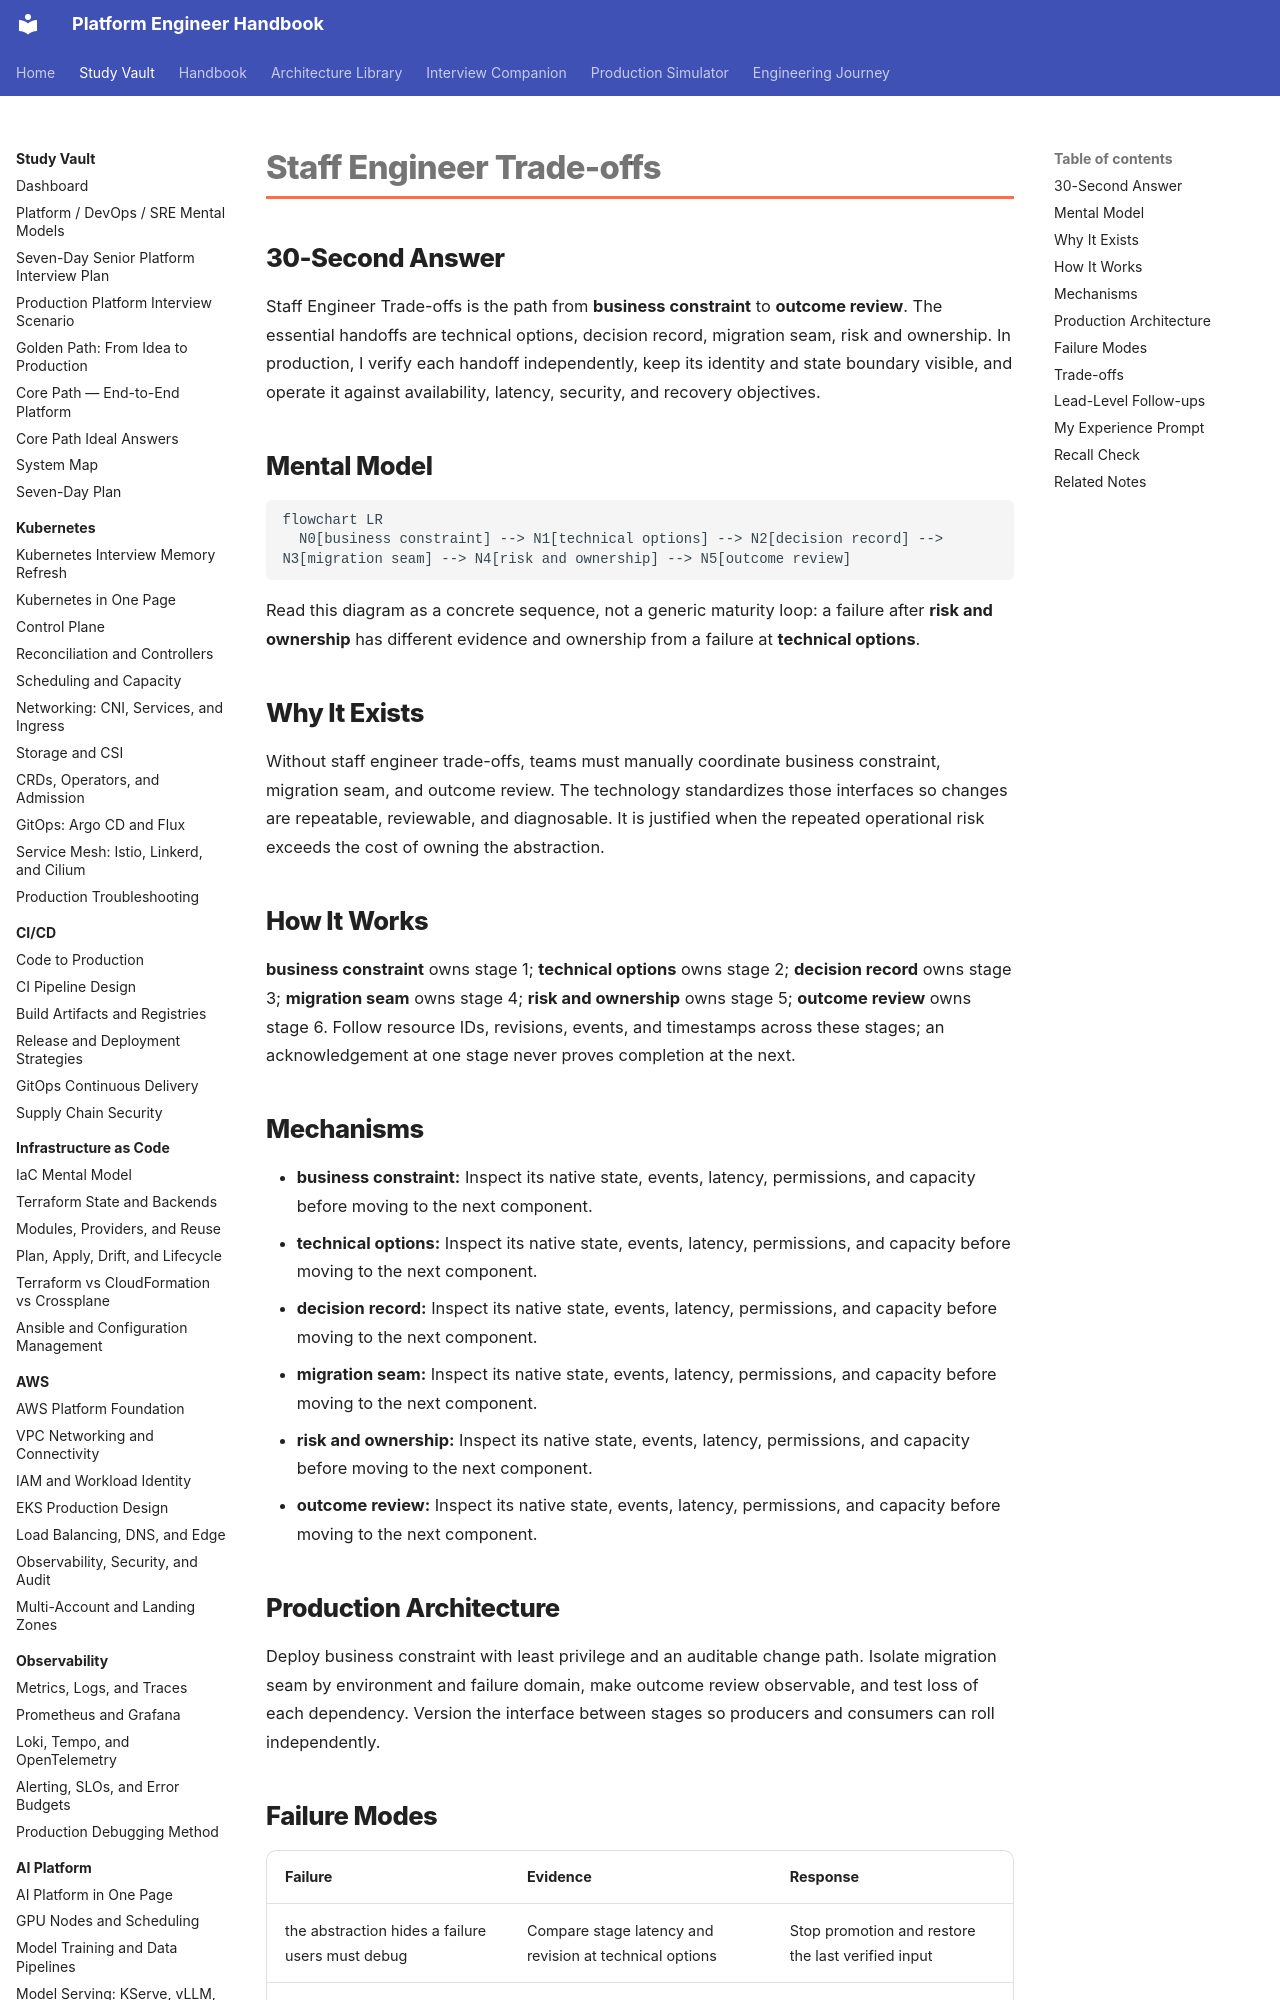

repository: m1mohamad/devops-sre-prep · page: study/platform-engineering/06-staff-engineer-tradeoffs/index.html · generator: mkdocs

---
title: Staff Engineer Trade-offs
tags: [platform-engineering, platform-engineering]
aliases: [Staff Engineer Trade-offs study note]
---

# Staff Engineer Trade-offs

## 30-Second Answer

Staff Engineer Trade-offs is the path from **business constraint** to **outcome review**. The essential handoffs are technical options, decision record, migration seam, risk and ownership. In production, I verify each handoff independently, keep its identity and state boundary visible, and operate it against availability, latency, security, and recovery objectives.

## Mental Model

```mermaid
flowchart LR
  N0[business constraint] --> N1[technical options] --> N2[decision record] --> N3[migration seam] --> N4[risk and ownership] --> N5[outcome review]
```

Read this diagram as a concrete sequence, not a generic maturity loop: a failure after **risk and ownership** has different evidence and ownership from a failure at **technical options**.

## Why It Exists

Without staff engineer trade-offs, teams must manually coordinate business constraint, migration seam, and outcome review. The technology standardizes those interfaces so changes are repeatable, reviewable, and diagnosable. It is justified when the repeated operational risk exceeds the cost of owning the abstraction.

## How It Works

**business constraint** owns stage 1; **technical options** owns stage 2; **decision record** owns stage 3; **migration seam** owns stage 4; **risk and ownership** owns stage 5; **outcome review** owns stage 6. Follow resource IDs, revisions, events, and timestamps across these stages; an acknowledgement at one stage never proves completion at the next.
